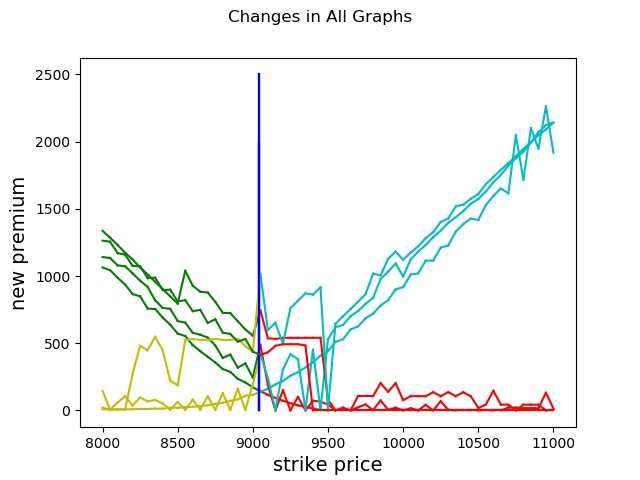

Source data for this figure (header and first rows):
strike_price, new_premium, Old Premium, Change, current_date, Date of New Premium, Expiry Date
8000, 1263, 1290, -26.77, 20-05-2020, 22-05-2020, 18-06-2020
8050, 1255, 1282, -26.36, 20-05-2020, 22-05-2020, 18-06-2020
8100, 1170, 1195, -24.86, 20-05-2020, 22-05-2020, 18-06-2020
8150, 1159, 1183, -24.58, 20-05-2020, 22-05-2020, 18-06-2020
8200, 1076, 1099, -23.88, 20-05-2020, 22-05-2020, 18-06-2020
8250, 1072, 1095, -23.26, 20-05-2020, 22-05-2020, 18-06-2020
8300, 983.7, 1007, -23.07, 20-05-2020, 22-05-2020, 18-06-2020
8350, 987.3, 1009, -21.93, 20-05-2020, 22-05-2020, 18-06-2020
8400, 895.8, 917.2, -21.47, 20-05-2020, 22-05-2020, 18-06-2020
8450, 898.2, 919.6, -21.36, 20-05-2020, 22-05-2020, 18-06-2020
8500, 810.7, 831.1, -20.44, 20-05-2020, 22-05-2020, 18-06-2020
8550, 820, 840.2, -20.16, 20-05-2020, 22-05-2020, 18-06-2020
8600, 738.4, 758.9, -20.51, 20-05-2020, 22-05-2020, 18-06-2020
8650, 747.7, 767.2, -19.5, 20-05-2020, 22-05-2020, 18-06-2020
8700, 651, 670.8, -19.77, 20-05-2020, 22-05-2020, 18-06-2020
8750, 678.2, 697.5, -19.22, 20-05-2020, 22-05-2020, 18-06-2020
8800, 578.4, 597.5, -19.11, 20-05-2020, 22-05-2020, 18-06-2020
8850, 568.6, 587.8, -19.11, 20-05-2020, 22-05-2020, 18-06-2020
8900, 511.8, 530.8, -18.95, 20-05-2020, 22-05-2020, 18-06-2020
8950, 530.9, 549.6, -18.65, 20-05-2020, 22-05-2020, 18-06-2020
9000, 437.1, 455.9, -18.78, 20-05-2020, 22-05-2020, 18-06-2020
9050, 413.2, 431.1, -17.93, 20-05-2020, 22-05-2020, 18-06-2020
9100, 432.3, 450, -17.74, 20-05-2020, 22-05-2020, 18-06-2020
9150, 480.3, 498.9, -18.57, 20-05-2020, 22-05-2020, 18-06-2020
9200, 492.4, 510.2, -17.87, 20-05-2020, 22-05-2020, 18-06-2020
9250, 492.4, 510.3, -17.88, 20-05-2020, 22-05-2020, 18-06-2020
9300, 492.5, 510.3, -17.85, 20-05-2020, 22-05-2020, 18-06-2020
9350, 482.5, 500.9, -18.38, 20-05-2020, 22-05-2020, 18-06-2020
9400, 0.0, 0, 0.0, 20-05-2020, 22-05-2020, 18-06-2020
9450, 0.0, 0, 0.0, 20-05-2020, 22-05-2020, 18-06-2020
9500, 0.0, 0, 0.0, 20-05-2020, 22-05-2020, 18-06-2020
9550, 0.0, 0, 0.0, 20-05-2020, 22-05-2020, 18-06-2020
9600, 0.0, 0, 0.0, 20-05-2020, 22-05-2020, 18-06-2020
9650, 0.0, 0, 0.0, 20-05-2020, 22-05-2020, 18-06-2020
9700, 0.0, 0, 0.0, 20-05-2020, 22-05-2020, 18-06-2020
9750, 0.0, 0, 0.0, 20-05-2020, 22-05-2020, 18-06-2020
9800, 0.0, 0, 0.0, 20-05-2020, 22-05-2020, 18-06-2020
9850, 0.0, 0, 0.0, 20-05-2020, 22-05-2020, 18-06-2020
9900, 0.0, 0, 0.0, 20-05-2020, 22-05-2020, 18-06-2020
9950, 0.0, 0, 0.0, 20-05-2020, 22-05-2020, 18-06-2020
10000, 0.0, 0, 0.0, 20-05-2020, 22-05-2020, 18-06-2020
10050, 0.0, 0, 0.0, 20-05-2020, 22-05-2020, 18-06-2020
10100, 0.0, 0, 0.0, 20-05-2020, 22-05-2020, 18-06-2020
10150, 0.0, 0, 0.0, 20-05-2020, 22-05-2020, 18-06-2020
10200, 0.0, 0, 0.0, 20-05-2020, 22-05-2020, 18-06-2020
10250, 0.0, 0, 0.0, 20-05-2020, 22-05-2020, 18-06-2020
10300, 0.0, 0, 0.0, 20-05-2020, 22-05-2020, 18-06-2020
10350, 0.0, 0, 0.0, 20-05-2020, 22-05-2020, 18-06-2020
10400, 0.0, 0, 0.0, 20-05-2020, 22-05-2020, 18-06-2020
10450, 0.0, 0, 0.0, 20-05-2020, 22-05-2020, 18-06-2020
10500, 0.0, 0, 0.0, 20-05-2020, 22-05-2020, 18-06-2020
10550, 0.0, 0, 0.0, 20-05-2020, 22-05-2020, 18-06-2020
10600, 0.0, 0, 0.0, 20-05-2020, 22-05-2020, 18-06-2020
10650, 0.0, 0, 0.0, 20-05-2020, 22-05-2020, 18-06-2020
10700, 21.27, 41.3, -20.03, 20-05-2020, 22-05-2020, 18-06-2020
10750, 21.13, 41.3, -20.17, 20-05-2020, 22-05-2020, 18-06-2020
10800, 16.98, 37.05, -20.07, 20-05-2020, 22-05-2020, 18-06-2020
10850, 16.84, 37.3, -20.46, 20-05-2020, 22-05-2020, 18-06-2020
10900, 16.69, 37.3, -20.61, 20-05-2020, 22-05-2020, 18-06-2020
10950, 131.5, 152.3, -20.81, 20-05-2020, 22-05-2020, 18-06-2020
... 1 more rows
